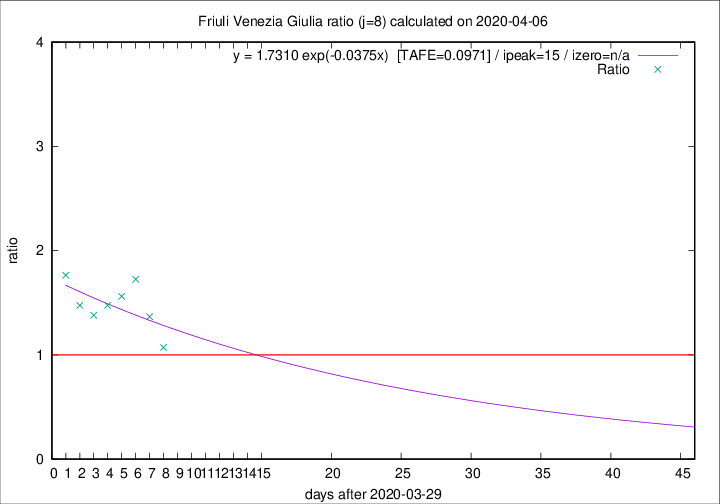

The file beside this chart, header and first rows:
2020-04-06, 4, 158, 60, 56, 1.0714
2020-04-05, 9, 154, 67, 49, 1.367
2020-04-04, 9, 145, 69, 40, 1.725
2020-04-03, 7, 136, 64, 41, 1.561
2020-04-02, 7, 129, 59, 40, 1.475
2020-04-01, 9, 122, 58, 42, 1.381
2020-03-31, 6, 113, 59, 40, 1.475
2020-03-30, 9, 107, 60, 34, 1.765
